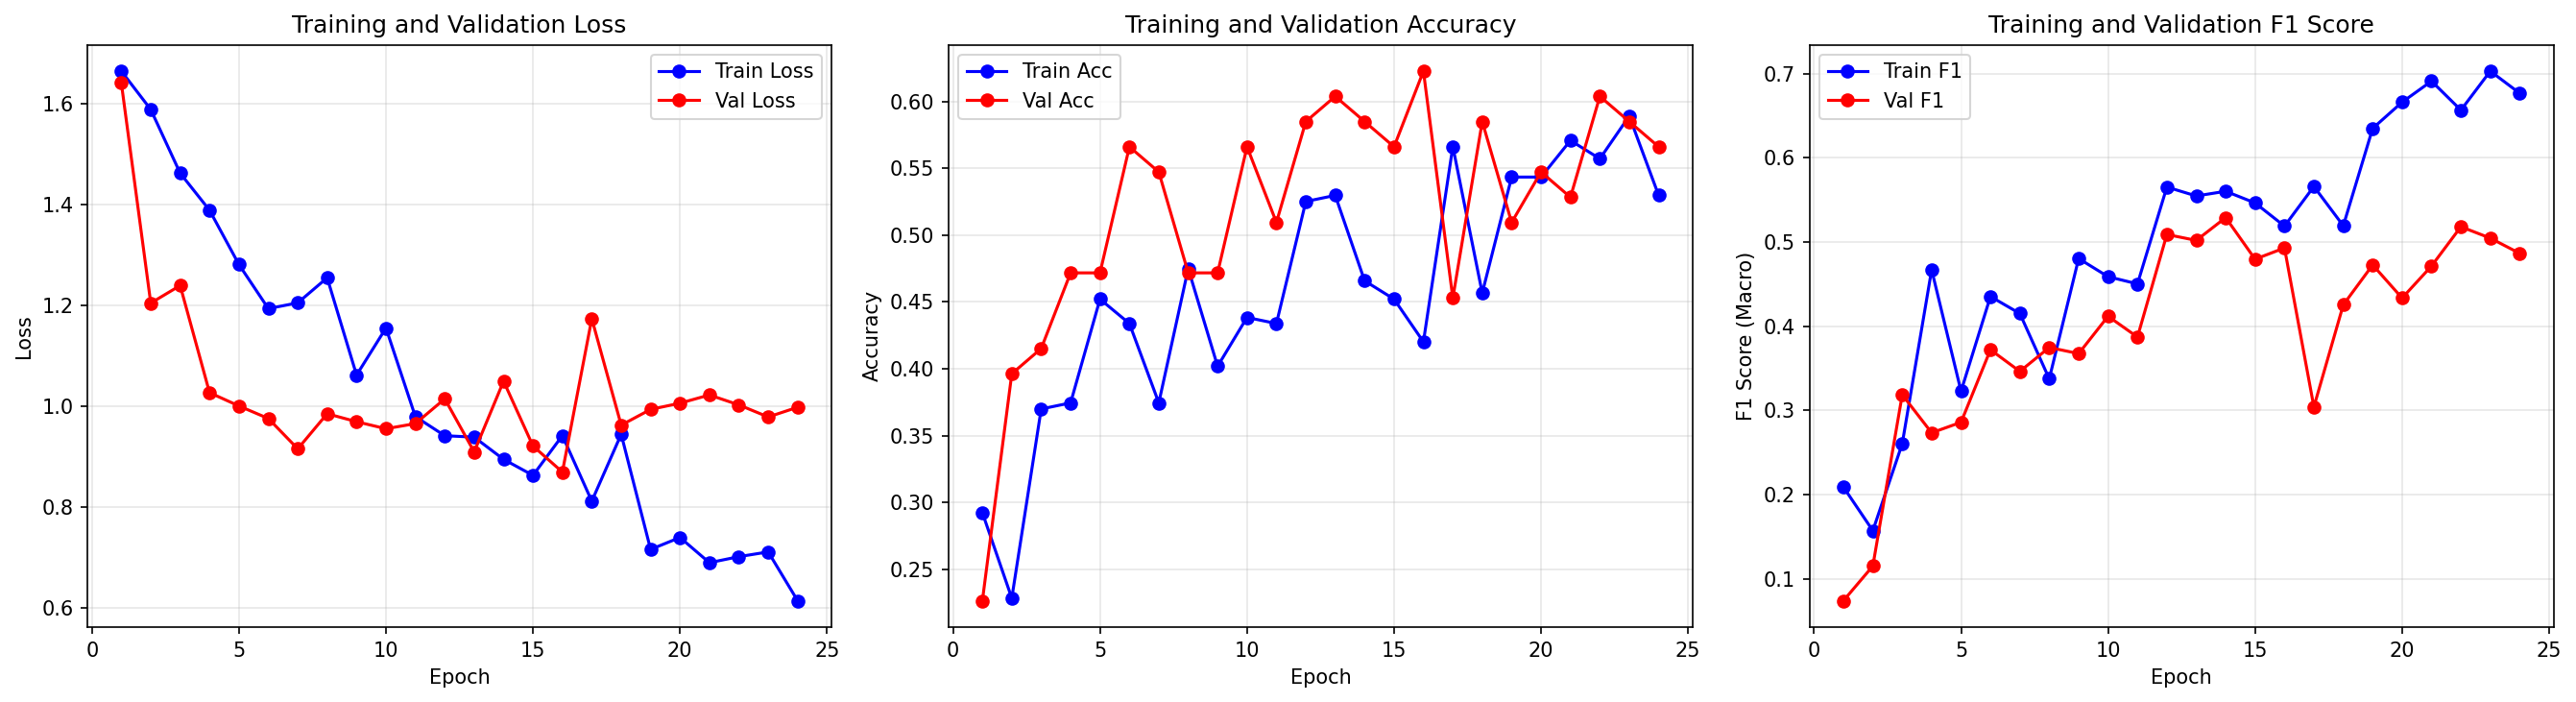

The table this chart was drawn from, first rows:
epoch, train_loss, train_acc, train_f1, val_loss, val_acc, val_f1
1, 1.665, 0.2922, 0.2089, 1.641, 0.2264, 0.07385
2, 1.589, 0.2283, 0.1571, 1.205, 0.3962, 0.1151
3, 1.462, 0.3699, 0.2604, 1.24, 0.4151, 0.3186
4, 1.389, 0.3744, 0.4671, 1.027, 0.4717, 0.2734
5, 1.281, 0.4521, 0.3228, 1.001, 0.4717, 0.2859
6, 1.194, 0.4338, 0.4354, 0.976, 0.566, 0.3721
7, 1.205, 0.3744, 0.4151, 0.9159, 0.5472, 0.3463
8, 1.255, 0.4749, 0.3375, 0.9855, 0.4717, 0.3748
9, 1.062, 0.4018, 0.4805, 0.9697, 0.4717, 0.3675
10, 1.155, 0.4384, 0.4589, 0.9558, 0.566, 0.4119
11, 0.9798, 0.4338, 0.4503, 0.966, 0.5094, 0.3872
12, 0.9419, 0.5251, 0.5654, 1.015, 0.5849, 0.5091
13, 0.9392, 0.5297, 0.5548, 0.9099, 0.6038, 0.502
14, 0.8951, 0.4658, 0.5604, 1.05, 0.5849, 0.5291
15, 0.8634, 0.4521, 0.5465, 0.9216, 0.566, 0.4797
16, 0.9422, 0.4201, 0.519, 0.8699, 0.6226, 0.493
17, 0.8122, 0.5662, 0.5661, 1.174, 0.4528, 0.3041
18, 0.9448, 0.4566, 0.5194, 0.9629, 0.5849, 0.4255
19, 0.7166, 0.5434, 0.6352, 0.9941, 0.5094, 0.4729
20, 0.7403, 0.5434, 0.6663, 1.006, 0.5472, 0.4335
21, 0.6902, 0.5708, 0.6913, 1.023, 0.5283, 0.4715
22, 0.7022, 0.5571, 0.6568, 1.003, 0.6038, 0.5182
23, 0.7116, 0.589, 0.7032, 0.9791, 0.5849, 0.5047
24, 0.615, 0.5297, 0.6769, 0.9984, 0.566, 0.4866
